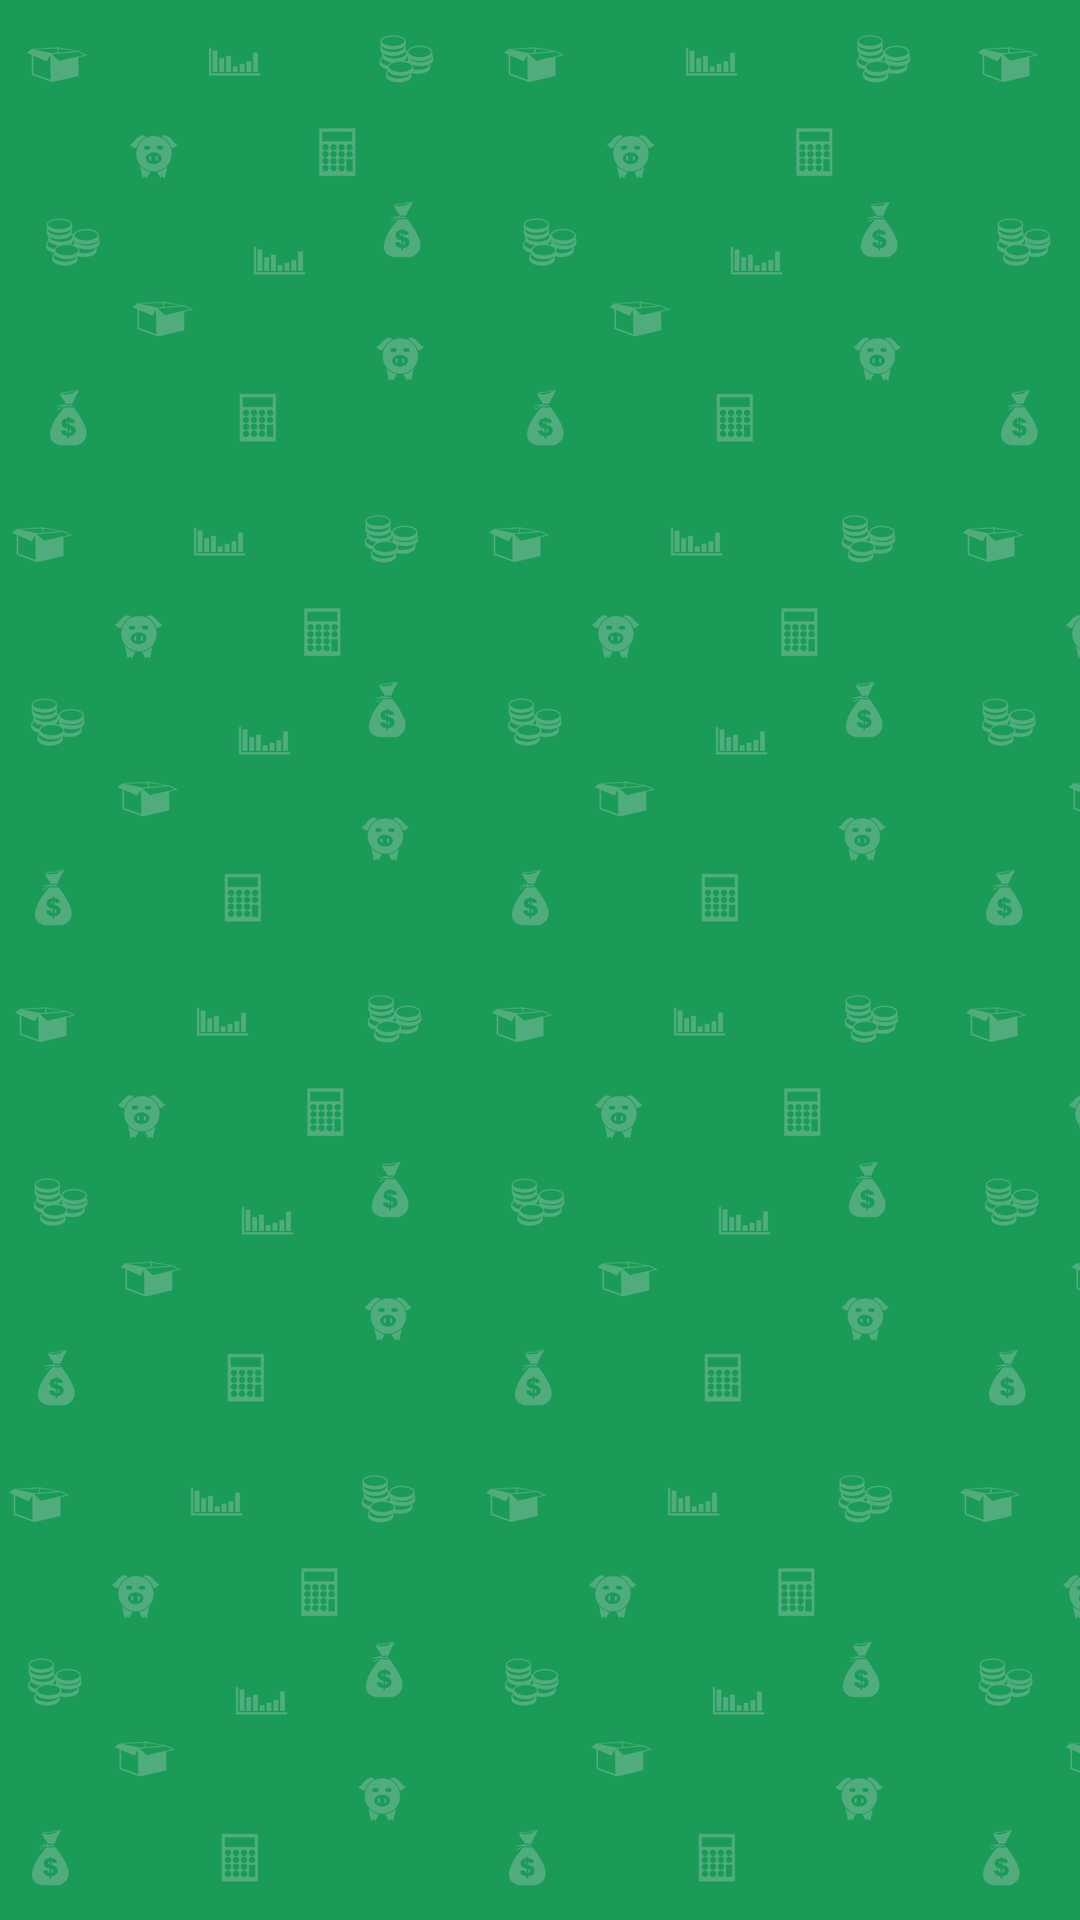

Android layout source for this screen:
<!-- AndroidManifest.xml: application theme AppTheme -->
<!-- res/layout/frogment_transaction.xml -->
<?xml version="1.0" encoding="utf-8"?>
<RelativeLayout xmlns:android="http://schemas.android.com/apk/res/android"
    style="@style/Container.Backgraund">

    <LinearLayout
        android:layout_width="match_parent"
        android:layout_height="wrap_content"
        android:background="@color/background">

        <ListView
            android:id="@+id/listView"
            android:layout_width="wrap_content"
            android:layout_height="wrap_content"
            android:divider="@android:color/transparent"
            android:dividerHeight="0.4dp" />
    </LinearLayout>
</RelativeLayout>
<!-- resources referenced by this layout -->
<resources>
  <color name="background">#F7F7F7</color>
  <style name="Container.Backgraund">
          <item name="android:background">@drawable/photo_money_tracker</item>
      </style>
  <style name="AppTheme" parent="Theme.AppCompat.Light.DarkActionBar">
          
          <item name="colorPrimary">@color/colorPrimary</item>
          <item name="colorPrimaryDark">@color/colorPrimaryDark</item>
          <item name="colorAccent">@color/colorAccent</item>
      </style>
  <!-- drawable photo_money_tracker: png bitmap (drawable, 785147 bytes) -->
  <color name="colorPrimary">#3F51B5</color>
  <color name="colorPrimaryDark">#303F9F</color>
  <color name="colorAccent">#FF4081</color>
</resources>
